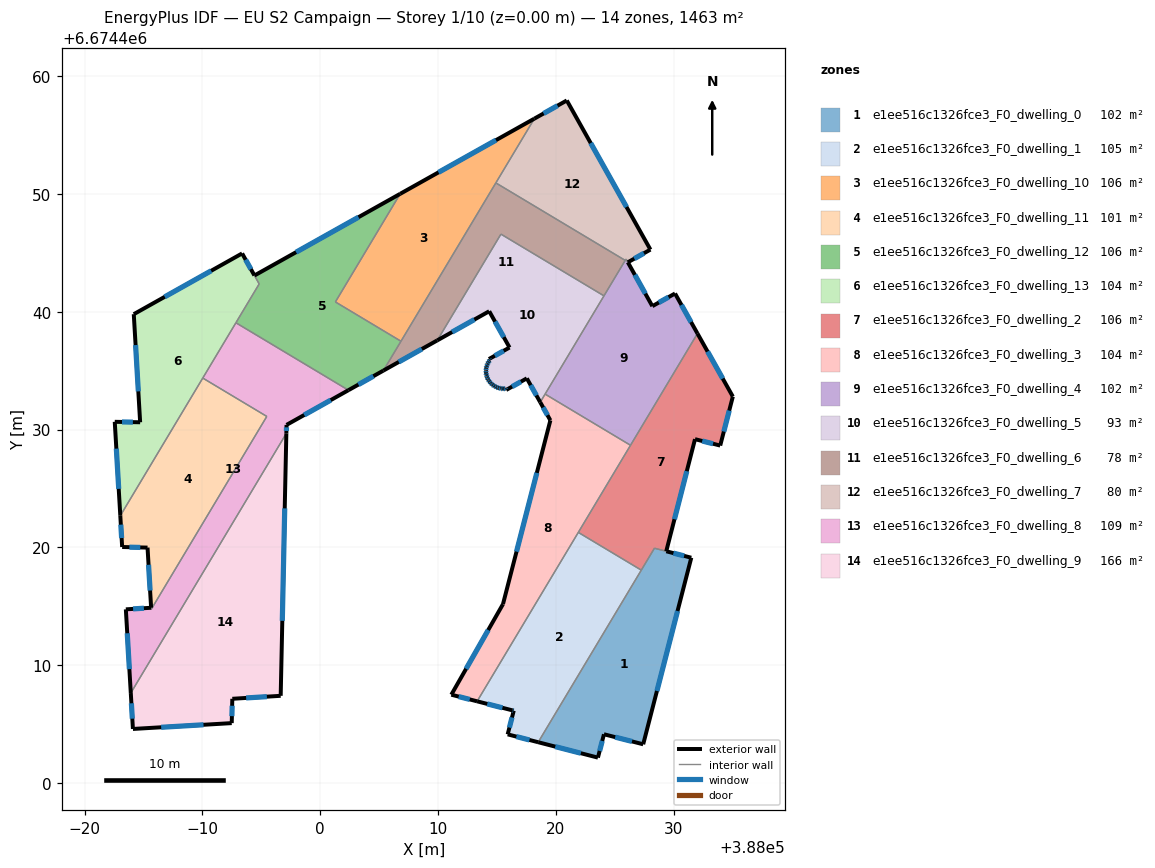
=== STOREY PLAN SPEC (per zone: floor XY polygon, exterior-wall plan segments, windows/doors) ===
zone 1: e1ee516c1326fce3_F0_dwelling_0  (102.5 m²)
  floor: (388031.49, 6674419.12) (388027.41, 6674403.29) (388024.08, 6674404.14) (388023.56, 6674402.16) (388018.49, 6674403.46) (388028.36, 6674419.93)
  exterior wall: (388018.49, 6674403.46) – (388023.56, 6674402.16)  [5.2 m]
    window: (388019.94, 6674403.09) – (388022.11, 6674402.53)  [2.9 m²]
  exterior wall: (388031.49, 6674419.12) – (388029.37, 6674419.67)  [2.2 m]
    window: (388030.88, 6674419.28) – (388029.97, 6674419.51)  [1.2 m²]
  exterior wall: (388027.41, 6674403.29) – (388031.49, 6674419.12)  [16.4 m]
    window: (388028.57, 6674407.81) – (388030.32, 6674414.60)  [9.0 m²]
  exterior wall: (388024.08, 6674404.14) – (388027.41, 6674403.29)  [3.4 m]
    window: (388025.03, 6674403.89) – (388026.45, 6674403.53)  [1.9 m²]
  exterior wall: (388023.56, 6674402.16) – (388024.08, 6674404.14)  [2.0 m]
    window: (388023.71, 6674402.72) – (388023.93, 6674403.57)  [1.1 m²]
  interior walls: 3
zone 2: e1ee516c1326fce3_F0_dwelling_1  (104.6 m²)
  floor: (388027.24, 6674418.07) (388018.49, 6674403.46) (388015.90, 6674404.13) (388016.42, 6674406.14) (388016.32, 6674406.16) (388013.31, 6674406.93) (388021.90, 6674421.27)
  exterior wall: (388015.90, 6674404.13) – (388018.49, 6674403.46)  [2.7 m]
    window: (388016.64, 6674403.94) – (388017.75, 6674403.65)  [1.5 m²]
  exterior wall: (388016.42, 6674406.14) – (388015.90, 6674404.13)  [2.1 m]
    window: (388016.27, 6674405.56) – (388016.05, 6674404.70)  [1.1 m²]
  exterior wall: (388016.32, 6674406.16) – (388016.42, 6674406.14)  [0.1 m]
    window: (388016.35, 6674406.16) – (388016.39, 6674406.15)  [0.1 m²]
  exterior wall: (388013.31, 6674406.93) – (388016.32, 6674406.16)  [3.1 m]
    window: (388014.17, 6674406.71) – (388015.46, 6674406.38)  [1.7 m²]
  interior walls: 3
zone 3: e1ee516c1326fce3_F0_dwelling_10  (106.1 m²)
  floor: (388018.17, 6674456.38) (388006.85, 6674437.49) (388001.28, 6674440.83) (388006.78, 6674450.00)
  exterior wall: (388018.17, 6674456.38) – (388006.78, 6674450.00)  [13.1 m]
    window: (388014.91, 6674454.56) – (388010.03, 6674451.83)  [7.2 m²]
  interior walls: 4
zone 4: e1ee516c1326fce3_F0_dwelling_11  (100.8 m²)
  floor: (387995.46, 6674431.11) (387985.66, 6674414.75) (387985.64, 6674414.87) (387985.34, 6674419.98) (387983.18, 6674420.03) (387983.03, 6674422.69) (387990.03, 6674434.37)
  exterior wall: (387985.34, 6674419.98) – (387985.64, 6674414.87)  [5.1 m]
    window: (387985.43, 6674418.52) – (387985.56, 6674416.33)  [2.8 m²]
  exterior wall: (387983.18, 6674420.03) – (387985.34, 6674419.98)  [2.2 m]
    window: (387983.80, 6674420.02) – (387984.72, 6674419.99)  [1.2 m²]
  exterior wall: (387983.03, 6674422.69) – (387983.18, 6674420.03)  [2.7 m]
    window: (387983.07, 6674421.93) – (387983.14, 6674420.79)  [1.5 m²]
  interior walls: 4
zone 5: e1ee516c1326fce3_F0_dwelling_12  (105.9 m²)
  floor: (388006.78, 6674450.00) (388001.28, 6674440.83) (388006.85, 6674437.49) (388005.36, 6674435.00) (388002.39, 6674433.34) (387992.84, 6674439.06) (387994.81, 6674442.36) (387994.41, 6674443.07)
  exterior wall: (388002.39, 6674433.34) – (388005.36, 6674435.00)  [3.4 m]
    window: (388003.24, 6674433.81) – (388004.51, 6674434.53)  [1.9 m²]
  exterior wall: (388006.78, 6674450.00) – (387994.41, 6674443.07)  [14.2 m]
    window: (388003.25, 6674448.02) – (387997.95, 6674445.05)  [7.8 m²]
  interior walls: 6
zone 6: e1ee516c1326fce3_F0_dwelling_13  (103.9 m²)
  floor: (387993.37, 6674444.95) (387994.81, 6674442.36) (387983.03, 6674422.69) (387982.56, 6674430.66) (387984.71, 6674430.62) (387984.17, 6674439.79)
  exterior wall: (387982.56, 6674430.66) – (387983.03, 6674422.69)  [8.0 m]
    window: (387982.69, 6674428.38) – (387982.89, 6674424.96)  [4.4 m²]
  exterior wall: (387984.71, 6674430.62) – (387982.56, 6674430.66)  [2.2 m]
    window: (387984.10, 6674430.63) – (387983.17, 6674430.64)  [1.2 m²]
  exterior wall: (387984.17, 6674439.79) – (387984.71, 6674430.62)  [9.2 m]
    window: (387984.33, 6674437.17) – (387984.56, 6674433.24)  [5.1 m²]
  exterior wall: (387993.37, 6674444.95) – (387984.17, 6674439.79)  [10.5 m]
    window: (387990.74, 6674443.47) – (387986.80, 6674441.26)  [5.8 m²]
  exterior wall: (387994.41, 6674443.08) – (387993.37, 6674444.95)  [2.1 m]
    window: (387994.11, 6674443.61) – (387993.67, 6674444.41)  [1.2 m²]
  interior walls: 4
zone 7: e1ee516c1326fce3_F0_dwelling_2  (106.4 m²)
  floor: (388032.01, 6674438.15) (388035.01, 6674432.79) (388033.94, 6674428.64) (388031.80, 6674429.18) (388029.36, 6674419.67) (388028.36, 6674419.93) (388027.24, 6674418.07) (388021.90, 6674421.27)
  exterior wall: (388035.01, 6674432.79) – (388032.01, 6674438.15)  [6.1 m]
    window: (388034.16, 6674434.32) – (388032.87, 6674436.62)  [3.4 m²]
  exterior wall: (388033.94, 6674428.64) – (388035.01, 6674432.79)  [4.3 m]
    window: (388034.25, 6674429.83) – (388034.71, 6674431.61)  [2.4 m²]
  exterior wall: (388031.80, 6674429.18) – (388033.94, 6674428.64)  [2.2 m]
    window: (388032.41, 6674429.03) – (388033.33, 6674428.79)  [1.2 m²]
  exterior wall: (388029.36, 6674419.67) – (388031.80, 6674429.18)  [9.8 m]
    window: (388030.06, 6674422.39) – (388031.11, 6674426.46)  [5.4 m²]
  interior walls: 5
zone 8: e1ee516c1326fce3_F0_dwelling_3  (104.5 m²)
  floor: (388026.33, 6674428.66) (388013.31, 6674406.93) (388011.12, 6674407.50) (388015.51, 6674415.18) (388019.53, 6674430.78) (388018.67, 6674432.32) (388019.08, 6674433.01)
  exterior wall: (388015.51, 6674415.18) – (388011.12, 6674407.50)  [8.8 m]
    window: (388014.25, 6674412.98) – (388012.37, 6674409.69)  [4.9 m²]
  exterior wall: (388019.53, 6674430.78) – (388015.51, 6674415.18)  [16.1 m]
    window: (388018.38, 6674426.32) – (388016.66, 6674419.64)  [8.9 m²]
  exterior wall: (388018.67, 6674432.32) – (388019.53, 6674430.78)  [1.8 m]
    window: (388018.91, 6674431.88) – (388019.28, 6674431.22)  [1.0 m²]
  exterior wall: (388011.12, 6674407.50) – (388013.31, 6674406.93)  [2.3 m]
    window: (388011.75, 6674407.33) – (388012.68, 6674407.09)  [1.2 m²]
  interior walls: 4
zone 9: e1ee516c1326fce3_F0_dwelling_4  (102.4 m²)
  floor: (388030.11, 6674441.54) (388032.01, 6674438.15) (388026.33, 6674428.66) (388019.08, 6674433.01) (388025.95, 6674444.47) (388028.18, 6674440.47)
  exterior wall: (388030.11, 6674441.54) – (388028.18, 6674440.47)  [2.2 m]
    window: (388029.56, 6674441.24) – (388028.73, 6674440.78)  [1.2 m²]
  exterior wall: (388032.01, 6674438.15) – (388030.11, 6674441.54)  [3.9 m]
    window: (388031.47, 6674439.12) – (388030.65, 6674440.57)  [2.1 m²]
  exterior wall: (388028.18, 6674440.47) – (388026.10, 6674444.19)  [4.3 m]
    window: (388027.59, 6674441.53) – (388026.70, 6674443.13)  [2.3 m²]
  interior walls: 6
zone 10: e1ee516c1326fce3_F0_dwelling_5  (92.7 m²)
  floor: (388024.08, 6674441.34) (388018.67, 6674432.32) (388017.53, 6674434.34) (388015.78, 6674433.36) (388015.71, 6674433.47) (388015.51, 6674433.46) (388015.32, 6674433.48) (388015.12, 6674433.53) (388014.94, 6674433.60) (388014.77, 6674433.69) (388014.61, 6674433.80) (388014.47, 6674433.93) (388014.34, 6674434.09) (388014.25, 6674434.23) (388014.24, 6674434.25) (388014.16, 6674434.43) (388014.10, 6674434.62) (388014.07, 6674434.81) (388014.06, 6674435.00) (388014.08, 6674435.20) (388014.12, 6674435.39) (388014.19, 6674435.57) (388014.28, 6674435.75) (388014.37, 6674435.88) (388014.31, 6674435.98) (388016.06, 6674436.96) (388014.34, 6674440.04) (388009.93, 6674437.57) (388015.33, 6674446.58)
  exterior wall: (388017.53, 6674434.34) – (388018.67, 6674432.32)  [2.3 m]
    window: (388017.85, 6674433.76) – (388018.34, 6674432.90)  [1.3 m²]
  exterior wall: (388015.78, 6674433.36) – (388017.53, 6674434.34)  [2.0 m]
    window: (388016.28, 6674433.64) – (388017.03, 6674434.06)  [1.1 m²]
  exterior wall: (388015.71, 6674433.47) – (388015.78, 6674433.36)  [0.1 m]
    window: (388015.73, 6674433.44) – (388015.76, 6674433.39)  [0.1 m²]
  exterior wall: (388015.51, 6674433.46) – (388015.71, 6674433.47)  [0.2 m]
    window: (388015.57, 6674433.47) – (388015.65, 6674433.47)  [0.1 m²]
  exterior wall: (388015.32, 6674433.48) – (388015.51, 6674433.46)  [0.2 m]
    window: (388015.37, 6674433.48) – (388015.46, 6674433.47)  [0.1 m²]
  exterior wall: (388015.12, 6674433.53) – (388015.32, 6674433.48)  [0.2 m]
    window: (388015.18, 6674433.51) – (388015.26, 6674433.50)  [0.1 m²]
  exterior wall: (388014.94, 6674433.60) – (388015.12, 6674433.53)  [0.2 m]
    window: (388014.99, 6674433.58) – (388015.07, 6674433.55)  [0.1 m²]
  exterior wall: (388014.77, 6674433.69) – (388014.94, 6674433.60)  [0.2 m]
    window: (388014.82, 6674433.66) – (388014.89, 6674433.62)  [0.1 m²]
  exterior wall: (388014.61, 6674433.80) – (388014.77, 6674433.69)  [0.2 m]
    window: (388014.66, 6674433.77) – (388014.72, 6674433.72)  [0.1 m²]
  exterior wall: (388014.47, 6674433.93) – (388014.61, 6674433.80)  [0.2 m]
    window: (388014.51, 6674433.90) – (388014.57, 6674433.84)  [0.1 m²]
  exterior wall: (388014.34, 6674434.09) – (388014.47, 6674433.93)  [0.2 m]
    window: (388014.38, 6674434.04) – (388014.43, 6674433.98)  [0.1 m²]
  exterior wall: (388014.25, 6674434.23) – (388014.34, 6674434.09)  [0.2 m]
    window: (388014.28, 6674434.19) – (388014.32, 6674434.13)  [0.1 m²]
  exterior wall: (388014.24, 6674434.25) – (388014.25, 6674434.23)  [0.0 m]
  exterior wall: (388014.16, 6674434.43) – (388014.24, 6674434.25)  [0.2 m]
    window: (388014.18, 6674434.38) – (388014.22, 6674434.30)  [0.1 m²]
  exterior wall: (388014.10, 6674434.62) – (388014.16, 6674434.43)  [0.2 m]
    window: (388014.12, 6674434.56) – (388014.14, 6674434.48)  [0.1 m²]
  exterior wall: (388014.07, 6674434.81) – (388014.10, 6674434.62)  [0.2 m]
    window: (388014.08, 6674434.75) – (388014.09, 6674434.67)  [0.1 m²]
  exterior wall: (388014.06, 6674435.00) – (388014.07, 6674434.81)  [0.2 m]
    window: (388014.06, 6674434.95) – (388014.07, 6674434.87)  [0.1 m²]
  exterior wall: (388014.08, 6674435.20) – (388014.06, 6674435.00)  [0.2 m]
    window: (388014.07, 6674435.14) – (388014.07, 6674435.06)  [0.1 m²]
  exterior wall: (388014.12, 6674435.39) – (388014.08, 6674435.20)  [0.2 m]
    window: (388014.11, 6674435.34) – (388014.09, 6674435.25)  [0.1 m²]
  exterior wall: (388014.19, 6674435.57) – (388014.12, 6674435.39)  [0.2 m]
    window: (388014.17, 6674435.52) – (388014.14, 6674435.44)  [0.1 m²]
  exterior wall: (388014.28, 6674435.75) – (388014.19, 6674435.57)  [0.2 m]
    window: (388014.26, 6674435.70) – (388014.22, 6674435.62)  [0.1 m²]
  exterior wall: (388014.37, 6674435.88) – (388014.28, 6674435.75)  [0.2 m]
    window: (388014.35, 6674435.84) – (388014.31, 6674435.78)  [0.1 m²]
  exterior wall: (388014.31, 6674435.98) – (388014.37, 6674435.88)  [0.1 m]
    window: (388014.33, 6674435.95) – (388014.36, 6674435.91)  [0.1 m²]
  exterior wall: (388016.06, 6674436.96) – (388014.31, 6674435.98)  [2.0 m]
    window: (388015.56, 6674436.68) – (388014.81, 6674436.26)  [1.1 m²]
  exterior wall: (388014.34, 6674440.04) – (388016.06, 6674436.96)  [3.5 m]
    window: (388014.83, 6674439.16) – (388015.57, 6674437.84)  [1.9 m²]
  exterior wall: (388009.93, 6674437.57) – (388014.34, 6674440.04)  [5.1 m]
    window: (388011.19, 6674438.27) – (388013.08, 6674439.33)  [2.8 m²]
  interior walls: 4
zone 11: e1ee516c1326fce3_F0_dwelling_6  (78.2 m²)
  floor: (388025.88, 6674444.35) (388024.08, 6674441.34) (388015.33, 6674446.58) (388009.93, 6674437.57) (388005.36, 6674435.00) (388014.90, 6674450.93)
  exterior wall: (388005.36, 6674435.00) – (388009.93, 6674437.57)  [5.2 m]
    window: (388006.66, 6674435.74) – (388008.62, 6674436.83)  [2.9 m²]
  interior walls: 6
zone 12: e1ee516c1326fce3_F0_dwelling_7  (80.2 m²)
  floor: (388020.92, 6674457.93) (388028.02, 6674445.27) (388026.10, 6674444.19) (388025.95, 6674444.47) (388025.88, 6674444.35) (388014.90, 6674450.93) (388018.17, 6674456.38)
  exterior wall: (388020.92, 6674457.93) – (388018.17, 6674456.38)  [3.2 m]
    window: (388020.13, 6674457.49) – (388018.95, 6674456.82)  [1.7 m²]
  exterior wall: (388028.02, 6674445.27) – (388020.92, 6674457.93)  [14.5 m]
    window: (388025.99, 6674448.89) – (388022.95, 6674454.31)  [8.0 m²]
  exterior wall: (388026.10, 6674444.19) – (388028.02, 6674445.27)  [2.2 m]
    window: (388026.65, 6674444.50) – (388027.47, 6674444.96)  [1.2 m²]
  interior walls: 4
zone 13: e1ee516c1326fce3_F0_dwelling_8  (109.0 m²)
  floor: (388002.39, 6674433.34) (387997.14, 6674430.39) (387997.12, 6674429.67) (387983.92, 6674407.64) (387983.50, 6674414.74) (387985.64, 6674414.87) (387985.66, 6674414.75) (387995.46, 6674431.11) (387990.03, 6674434.37) (387992.84, 6674439.06)
  exterior wall: (387997.14, 6674430.39) – (388002.39, 6674433.34)  [6.0 m]
    window: (387998.64, 6674431.23) – (388000.89, 6674432.50)  [3.3 m²]
  exterior wall: (387997.12, 6674429.67) – (387997.14, 6674430.39)  [0.7 m]
    window: (387997.12, 6674429.88) – (387997.13, 6674430.19)  [0.4 m²]
  exterior wall: (387983.50, 6674414.74) – (387983.92, 6674407.64)  [7.1 m]
    window: (387983.62, 6674412.71) – (387983.80, 6674409.67)  [3.9 m²]
  exterior wall: (387985.64, 6674414.87) – (387983.50, 6674414.74)  [2.2 m]
    window: (387985.03, 6674414.84) – (387984.11, 6674414.78)  [1.2 m²]
  interior walls: 6
zone 14: e1ee516c1326fce3_F0_dwelling_9  (165.5 m²)
  floor: (387997.12, 6674429.67) (387996.64, 6674407.40) (387992.53, 6674407.15) (387992.48, 6674405.08) (387984.10, 6674404.59) (387983.92, 6674407.64)
  exterior wall: (387996.64, 6674407.40) – (387997.12, 6674429.67)  [22.3 m]
    window: (387996.78, 6674413.76) – (387996.98, 6674423.31)  [12.3 m²]
  exterior wall: (387992.53, 6674407.15) – (387996.64, 6674407.40)  [4.1 m]
    window: (387993.71, 6674407.22) – (387995.47, 6674407.33)  [2.3 m²]
  exterior wall: (387992.48, 6674405.08) – (387992.53, 6674407.15)  [2.1 m]
    window: (387992.50, 6674405.67) – (387992.52, 6674406.56)  [1.1 m²]
  exterior wall: (387984.10, 6674404.59) – (387992.48, 6674405.08)  [8.4 m]
    window: (387986.49, 6674404.73) – (387990.09, 6674404.94)  [4.6 m²]
  exterior wall: (387983.92, 6674407.64) – (387984.10, 6674404.59)  [3.1 m]
    window: (387983.97, 6674406.77) – (387984.05, 6674405.46)  [1.7 m²]
  interior walls: 1

=== DERIVED (storey summary) ===
Building: EU S2 Campaign
Storey: 1 of 10  (floor level z = 0.00 m)
Storey gross floor area: 1462.7 m²
Zones on this storey: 14
  - e1ee516c1326fce3_F0_dwelling_0: floor 102.5 m²; exterior wall 29.3 m (87.8 m²); 5 window(s) 16.1 m²; WWR 18.4%
  - e1ee516c1326fce3_F0_dwelling_1: floor 104.6 m²; exterior wall 8.0 m (23.9 m²); 4 window(s) 4.4 m²; WWR 18.4%
  - e1ee516c1326fce3_F0_dwelling_10: floor 106.1 m²; exterior wall 13.1 m (39.2 m²); 1 window(s) 7.2 m²; WWR 18.4%
  - e1ee516c1326fce3_F0_dwelling_11: floor 100.8 m²; exterior wall 9.9 m (29.8 m²); 3 window(s) 5.5 m²; WWR 18.4%
  - e1ee516c1326fce3_F0_dwelling_12: floor 105.9 m²; exterior wall 17.6 m (52.7 m²); 2 window(s) 9.7 m²; WWR 18.4%
  - e1ee516c1326fce3_F0_dwelling_13: floor 103.9 m²; exterior wall 32.0 m (96.0 m²); 5 window(s) 17.6 m²; WWR 18.4%
  - e1ee516c1326fce3_F0_dwelling_2: floor 106.4 m²; exterior wall 22.5 m (67.4 m²); 4 window(s) 12.4 m²; WWR 18.4%
  - e1ee516c1326fce3_F0_dwelling_3: floor 104.5 m²; exterior wall 29.0 m (86.9 m²); 4 window(s) 16.0 m²; WWR 18.4%
  - e1ee516c1326fce3_F0_dwelling_4: floor 102.4 m²; exterior wall 10.4 m (31.1 m²); 3 window(s) 5.7 m²; WWR 18.4%
  - e1ee516c1326fce3_F0_dwelling_5: floor 92.7 m²; exterior wall 18.7 m (56.0 m²); 25 window(s) 10.3 m²; WWR 18.3%
  - e1ee516c1326fce3_F0_dwelling_6: floor 78.2 m²; exterior wall 5.2 m (15.7 m²); 1 window(s) 2.9 m²; WWR 18.4%
  - e1ee516c1326fce3_F0_dwelling_7: floor 80.2 m²; exterior wall 19.9 m (59.6 m²); 3 window(s) 10.9 m²; WWR 18.4%
  - e1ee516c1326fce3_F0_dwelling_8: floor 109.0 m²; exterior wall 16.0 m (48.0 m²); 4 window(s) 8.8 m²; WWR 18.4%
  - e1ee516c1326fce3_F0_dwelling_9: floor 165.5 m²; exterior wall 39.9 m (119.7 m²); 5 window(s) 22.0 m²; WWR 18.4%
Zone adjacency (shared interzone walls):
  - e1ee516c1326fce3_F0_dwelling_0 ↔ e1ee516c1326fce3_F0_dwelling_1
  - e1ee516c1326fce3_F0_dwelling_0 ↔ e1ee516c1326fce3_F0_dwelling_2
  - e1ee516c1326fce3_F0_dwelling_1 ↔ e1ee516c1326fce3_F0_dwelling_2
  - e1ee516c1326fce3_F0_dwelling_1 ↔ e1ee516c1326fce3_F0_dwelling_3
  - e1ee516c1326fce3_F0_dwelling_10 ↔ e1ee516c1326fce3_F0_dwelling_12
  - e1ee516c1326fce3_F0_dwelling_10 ↔ e1ee516c1326fce3_F0_dwelling_6
  - e1ee516c1326fce3_F0_dwelling_10 ↔ e1ee516c1326fce3_F0_dwelling_7
  - e1ee516c1326fce3_F0_dwelling_11 ↔ e1ee516c1326fce3_F0_dwelling_13
  - e1ee516c1326fce3_F0_dwelling_11 ↔ e1ee516c1326fce3_F0_dwelling_8
  - e1ee516c1326fce3_F0_dwelling_12 ↔ e1ee516c1326fce3_F0_dwelling_13
  - e1ee516c1326fce3_F0_dwelling_12 ↔ e1ee516c1326fce3_F0_dwelling_6
  - e1ee516c1326fce3_F0_dwelling_12 ↔ e1ee516c1326fce3_F0_dwelling_8
  - e1ee516c1326fce3_F0_dwelling_13 ↔ e1ee516c1326fce3_F0_dwelling_8
  - e1ee516c1326fce3_F0_dwelling_2 ↔ e1ee516c1326fce3_F0_dwelling_3
  - e1ee516c1326fce3_F0_dwelling_2 ↔ e1ee516c1326fce3_F0_dwelling_4
  - e1ee516c1326fce3_F0_dwelling_3 ↔ e1ee516c1326fce3_F0_dwelling_4
  - e1ee516c1326fce3_F0_dwelling_3 ↔ e1ee516c1326fce3_F0_dwelling_5
  - e1ee516c1326fce3_F0_dwelling_4 ↔ e1ee516c1326fce3_F0_dwelling_5
  - e1ee516c1326fce3_F0_dwelling_4 ↔ e1ee516c1326fce3_F0_dwelling_6
  - e1ee516c1326fce3_F0_dwelling_4 ↔ e1ee516c1326fce3_F0_dwelling_7
  - e1ee516c1326fce3_F0_dwelling_5 ↔ e1ee516c1326fce3_F0_dwelling_6
  - e1ee516c1326fce3_F0_dwelling_6 ↔ e1ee516c1326fce3_F0_dwelling_7
  - e1ee516c1326fce3_F0_dwelling_8 ↔ e1ee516c1326fce3_F0_dwelling_9